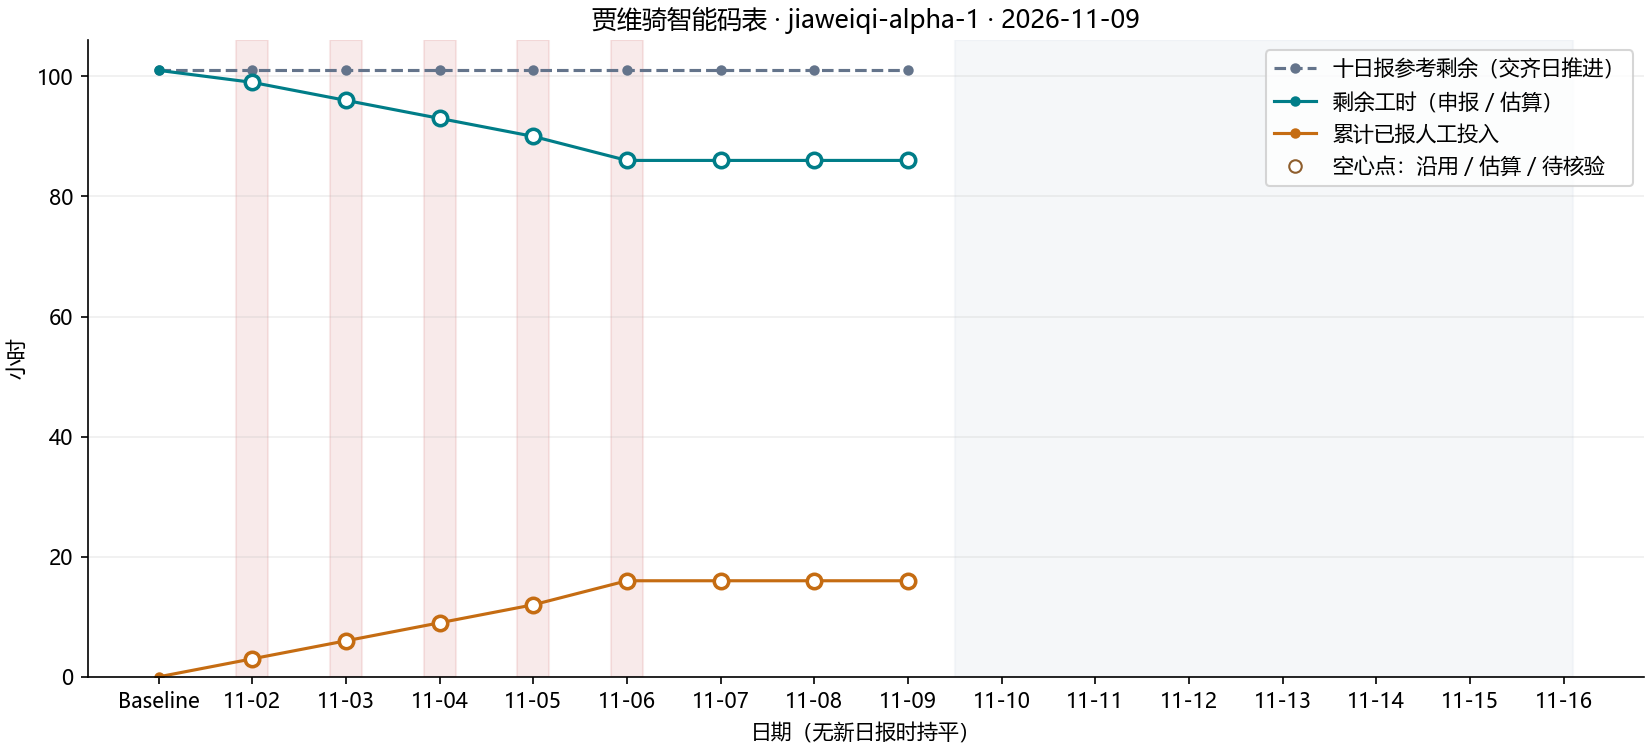

Data behind this chart, as committed beside it:
day, date, ideal_remaining, actual_remaining, actual_spent, daily_spent, status, missing_members
0, , 101.0, 101.0, 0.0, 0.0, baseline, 
1, 2026-11-02, 101.0, , , , incomplete, A, B, C
2, 2026-11-03, 101.0, , , , incomplete, A, B, C
3, 2026-11-04, 101.0, , , , incomplete, A, B, C
4, 2026-11-05, 101.0, , , , incomplete, A, B, C
5, 2026-11-06, 101.0, , , , incomplete, A, B, C
6, 2026-11-07, 101.0, , , , no_submission, 
7, 2026-11-08, 101.0, , , , no_submission, 
8, 2026-11-09, 101.0, , , , no_submission, 
9, 2026-11-10, , , , , future, 
10, 2026-11-11, , , , , future, 
11, 2026-11-12, , , , , future, 
12, 2026-11-13, , , , , future, 
13, 2026-11-14, , , , , future, 
14, 2026-11-15, , , , , future, 
15, 2026-11-16, , , , , future, 
